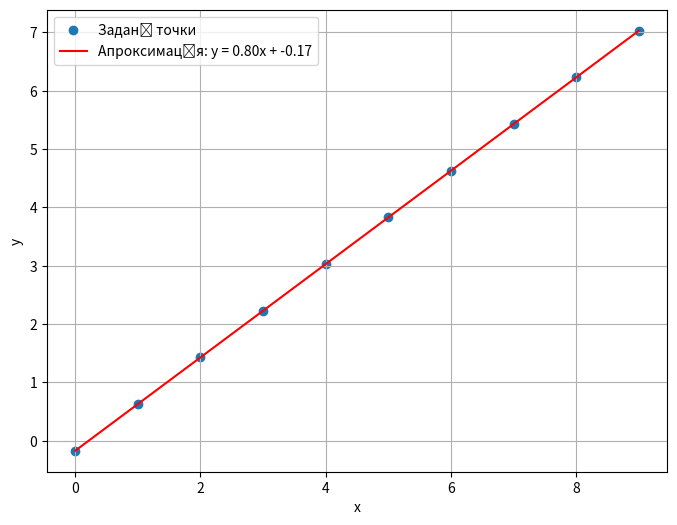

Recreate this plot in Python.
import numpy as np
import matplotlib.pyplot as plt

# Вхідні дані
mas_y1_line = [-0.2000, 0.6000, 1.4000, 2.2000, 3.0000, 3.8000, 4.6000, 5.4000, 6.2000, 7.0000]
k2 = 3
k1 = k2 * 0.01

# Визначимо масив аргументів mas_x та масив значень функції mas_y
mas_x = np.array([0, 1, 2, 3, 4, 5, 6, 7, 8, 9])  # Аргументи
mas_y = np.array(mas_y1_line) + k1  # Значення функції з урахуванням k1

# Знаходимо оптимальні коефіцієнти A і B за методом найменших квадратів
A, B = np.polyfit(mas_x, mas_y, 1)

# Виведемо значення A і B
print("A =", A)
print("B =", B)

# Генеруємо точки для побудови прямої лінії
x_line = np.linspace(0, 9, 100)  # Від 0 до 9 з 100 точками
y_line = A * x_line + B

# Побудова графіків
plt.figure(figsize=(8, 6))
plt.scatter(mas_x, mas_y, label="Задані точки")
plt.plot(x_line, y_line, label=f"Апроксимація: y = {A:.2f}x + {B:.2f}", color='red')
plt.xlabel("x")
plt.ylabel("y")
plt.legend()
plt.grid(True)
plt.show()
